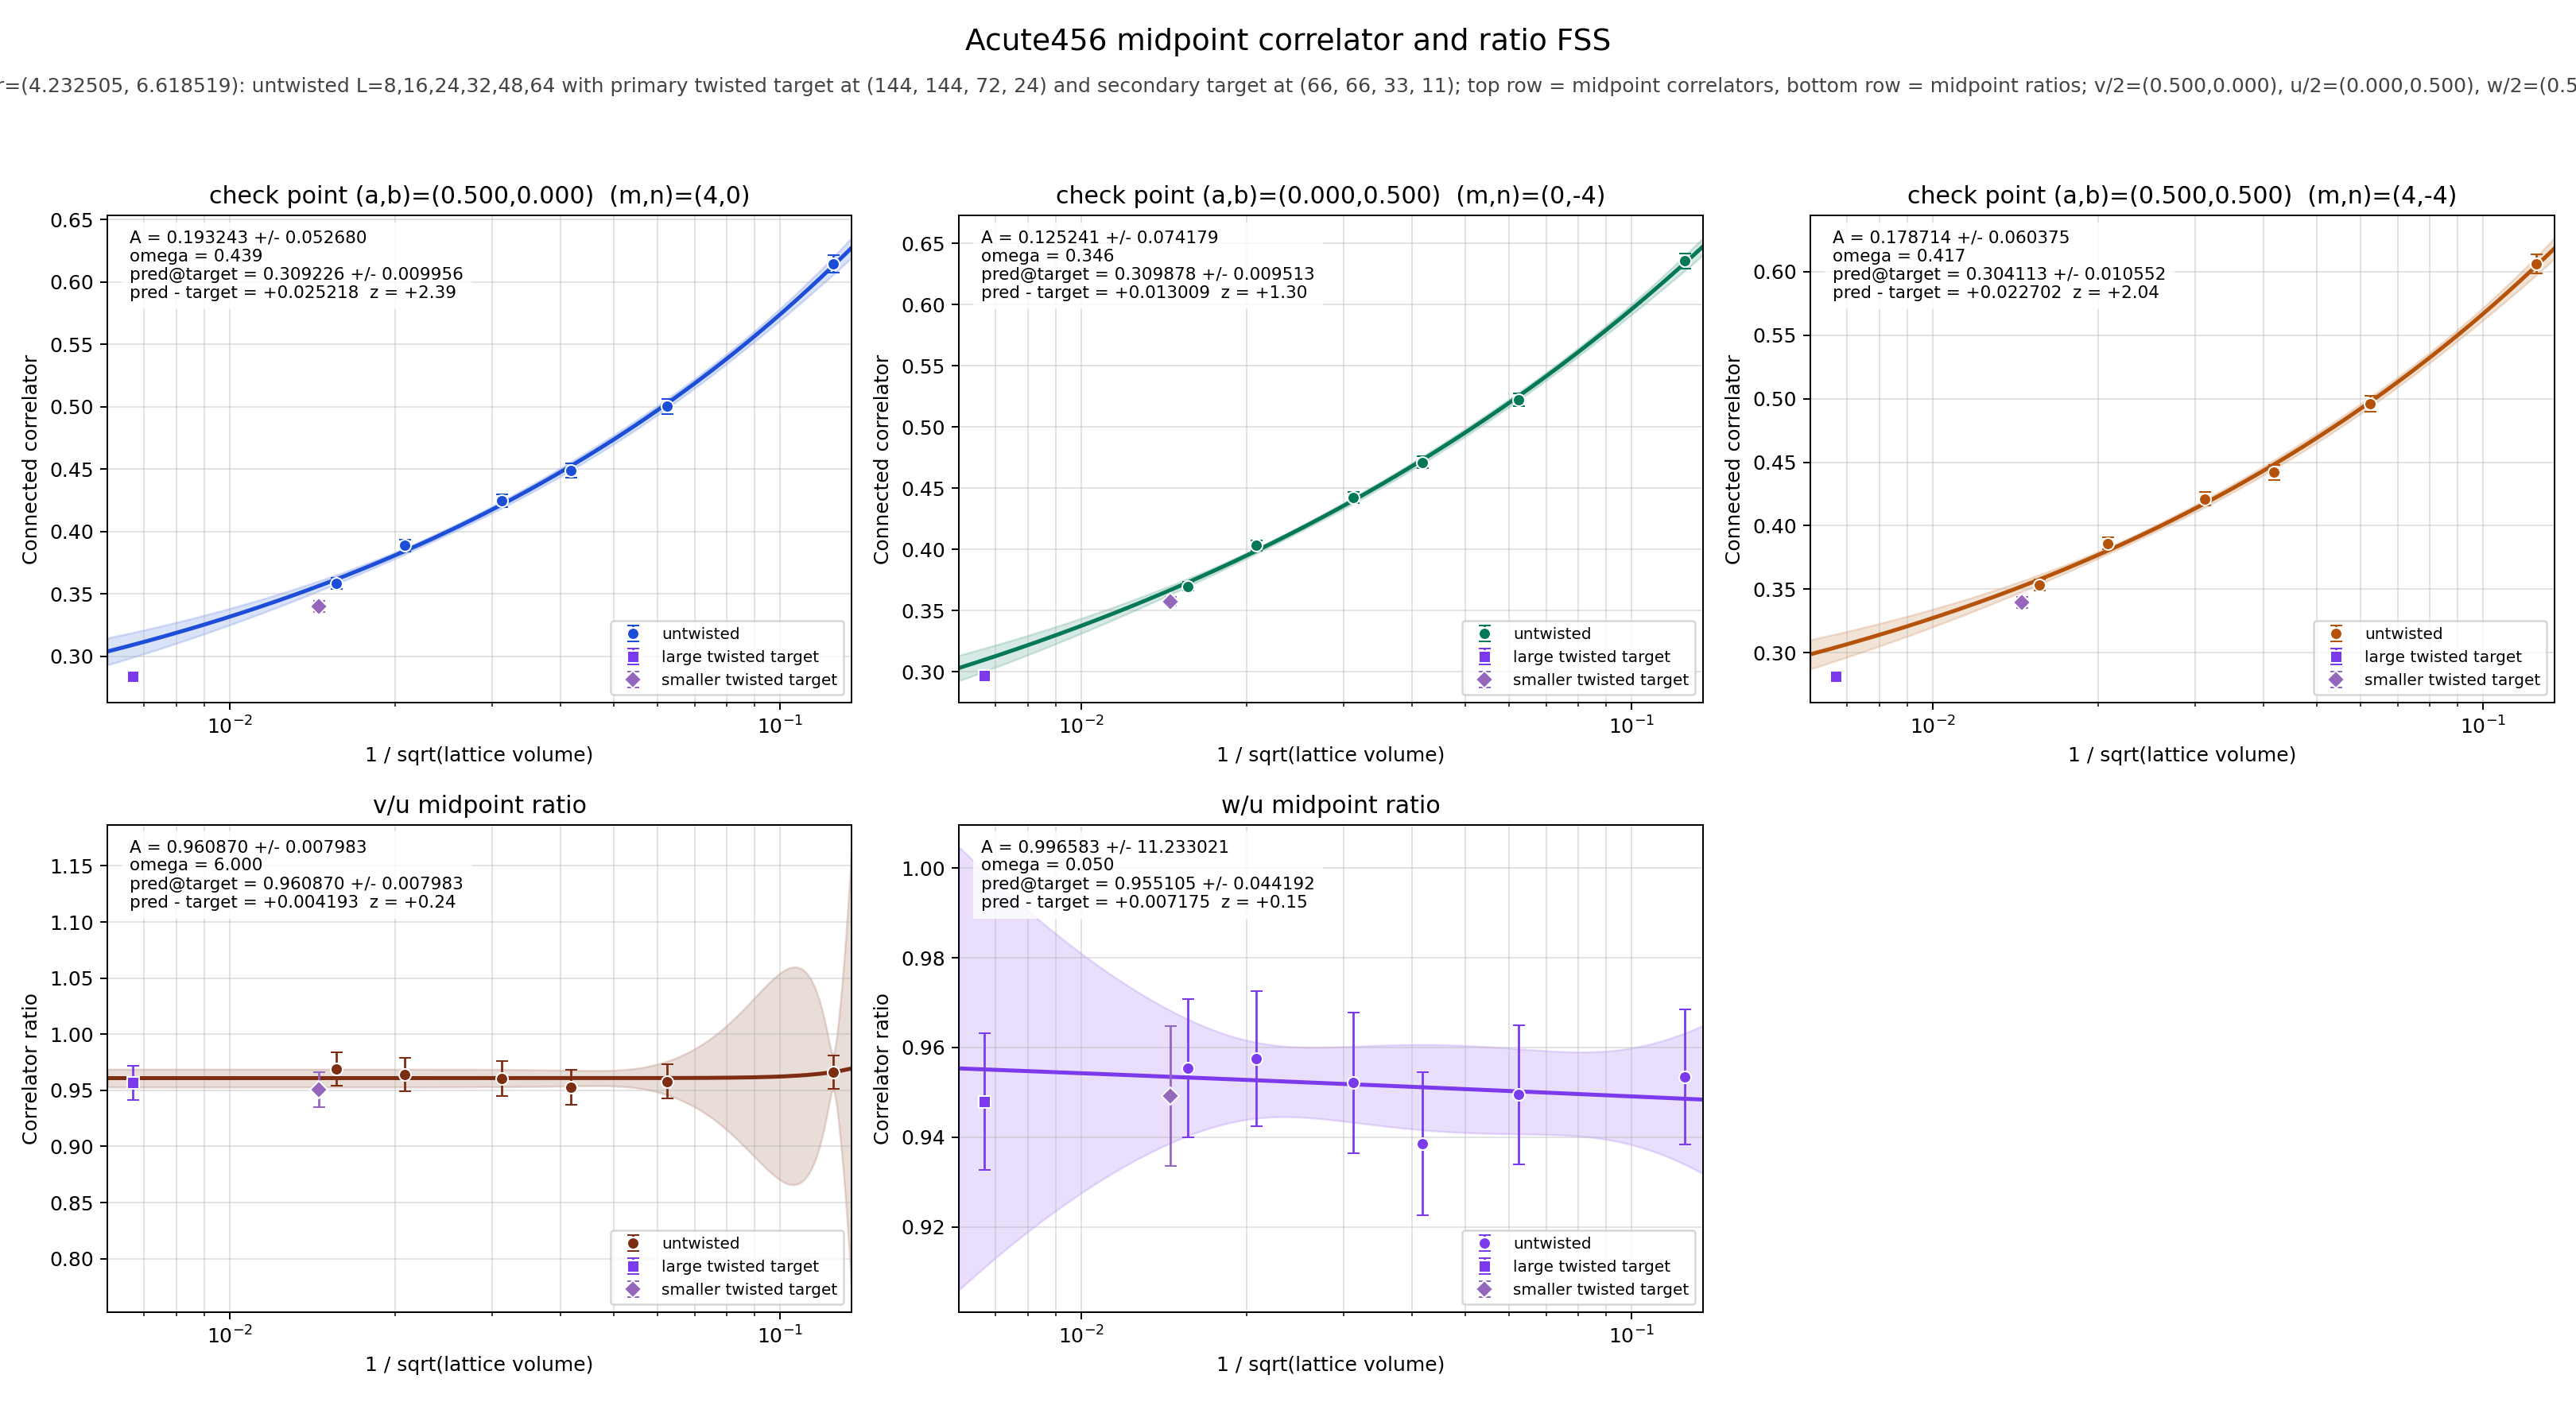

The table this chart was drawn from, first rows:
panel	series	x	y	sigma	fit_A	fit_sigma_A	fit_omega	pred_target	pred_target_sigma	delta_target	z_target	twisted_x	twisted_y	twisted_sigma
v/2	untwisted	0.125	0.6144	0.007159	0.1932	0.05268	0.4388	0.3092	0.009956	0.02522	2.391	0.006672	0.284	0.00348
v/2	untwisted	0.0625	0.5002	0.006099	0.1932	0.05268	0.4388	0.3092	0.009956	0.02522	2.391	0.006672	0.284	0.00348
v/2	untwisted	0.04167	0.4488	0.005739	0.1932	0.05268	0.4388	0.3092	0.009956	0.02522	2.391	0.006672	0.284	0.00348
v/2	untwisted	0.03125	0.4248	0.005269	0.1932	0.05268	0.4388	0.3092	0.009956	0.02522	2.391	0.006672	0.284	0.00348
v/2	untwisted	0.02083	0.3887	0.004553	0.1932	0.05268	0.4388	0.3092	0.009956	0.02522	2.391	0.006672	0.284	0.00348
v/2	untwisted	0.01562	0.3585	0.004236	0.1932	0.05268	0.4388	0.3092	0.009956	0.02522	2.391	0.006672	0.284	0.00348
v/2	twisted	0.006672	0.284	0.00348	0.1932	0.05268	0.4388	0.3092	0.009956	0.02522	2.391	0.006672	0.284	0.00348
u/2	untwisted	0.125	0.6358	0.006355	0.1252	0.07418	0.3458	0.3099	0.009513	0.01301	1.305	0.006672	0.2969	0.002981
u/2	untwisted	0.0625	0.5223	0.005317	0.1252	0.07418	0.3458	0.3099	0.009513	0.01301	1.305	0.006672	0.2969	0.002981
u/2	untwisted	0.04167	0.4711	0.004924	0.1252	0.07418	0.3458	0.3099	0.009513	0.01301	1.305	0.006672	0.2969	0.002981
u/2	untwisted	0.03125	0.4424	0.004607	0.1252	0.07418	0.3458	0.3099	0.009513	0.01301	1.305	0.006672	0.2969	0.002981
u/2	untwisted	0.02083	0.4033	0.004016	0.1252	0.07418	0.3458	0.3099	0.009513	0.01301	1.305	0.006672	0.2969	0.002981
u/2	untwisted	0.01562	0.37	0.003761	0.1252	0.07418	0.3458	0.3099	0.009513	0.01301	1.305	0.006672	0.2969	0.002981
u/2	twisted	0.006672	0.2969	0.002981	0.1252	0.07418	0.3458	0.3099	0.009513	0.01301	1.305	0.006672	0.2969	0.002981
w/2	untwisted	0.125	0.6062	0.007393	0.1787	0.06038	0.4172	0.3041	0.01055	0.0227	2.04	0.006672	0.2814	0.003539
w/2	untwisted	0.0625	0.4959	0.006362	0.1787	0.06038	0.4172	0.3041	0.01055	0.0227	2.04	0.006672	0.2814	0.003539
w/2	untwisted	0.04167	0.4422	0.005938	0.1787	0.06038	0.4172	0.3041	0.01055	0.0227	2.04	0.006672	0.2814	0.003539
w/2	untwisted	0.03125	0.4212	0.005386	0.1787	0.06038	0.4172	0.3041	0.01055	0.0227	2.04	0.006672	0.2814	0.003539
w/2	untwisted	0.02083	0.3861	0.004698	0.1787	0.06038	0.4172	0.3041	0.01055	0.0227	2.04	0.006672	0.2814	0.003539
w/2	untwisted	0.01562	0.3535	0.004426	0.1787	0.06038	0.4172	0.3041	0.01055	0.0227	2.04	0.006672	0.2814	0.003539
w/2	twisted	0.006672	0.2814	0.003539	0.1787	0.06038	0.4172	0.3041	0.01055	0.0227	2.04	0.006672	0.2814	0.003539
(v/2)/(u/2)	untwisted	0.125	0.9664	0.01484	0.9609	0.007983	6	0.9609	0.007983	0.004193	0.2447	0.006672	0.9567	0.01516
(v/2)/(u/2)	untwisted	0.0625	0.9577	0.01521	0.9609	0.007983	6	0.9609	0.007983	0.004193	0.2447	0.006672	0.9567	0.01516
(v/2)/(u/2)	untwisted	0.04167	0.9526	0.01573	0.9609	0.007983	6	0.9609	0.007983	0.004193	0.2447	0.006672	0.9567	0.01516
(v/2)/(u/2)	untwisted	0.03125	0.9603	0.01555	0.9609	0.007983	6	0.9609	0.007983	0.004193	0.2447	0.006672	0.9567	0.01516
(v/2)/(u/2)	untwisted	0.02083	0.964	0.01482	0.9609	0.007983	6	0.9609	0.007983	0.004193	0.2447	0.006672	0.9567	0.01516
(v/2)/(u/2)	untwisted	0.01562	0.9689	0.0151	0.9609	0.007983	6	0.9609	0.007983	0.004193	0.2447	0.006672	0.9567	0.01516
(v/2)/(u/2)	twisted	0.006672	0.9567	0.01516	0.9609	0.007983	6	0.9609	0.007983	0.004193	0.2447	0.006672	0.9567	0.01516
(w/2)/(u/2)	untwisted	0.125	0.9534	0.01503	0.9966	11.23	0.05	0.9551	0.04419	0.007175	0.1535	0.006672	0.9479	0.01526
(w/2)/(u/2)	untwisted	0.0625	0.9495	0.01555	0.9966	11.23	0.05	0.9551	0.04419	0.007175	0.1535	0.006672	0.9479	0.01526
(w/2)/(u/2)	untwisted	0.04167	0.9385	0.01597	0.9966	11.23	0.05	0.9551	0.04419	0.007175	0.1535	0.006672	0.9479	0.01526
(w/2)/(u/2)	untwisted	0.03125	0.9521	0.0157	0.9966	11.23	0.05	0.9551	0.04419	0.007175	0.1535	0.006672	0.9479	0.01526
(w/2)/(u/2)	untwisted	0.02083	0.9575	0.01506	0.9966	11.23	0.05	0.9551	0.04419	0.007175	0.1535	0.006672	0.9479	0.01526
(w/2)/(u/2)	untwisted	0.01562	0.9553	0.01541	0.9966	11.23	0.05	0.9551	0.04419	0.007175	0.1535	0.006672	0.9479	0.01526
(w/2)/(u/2)	twisted	0.006672	0.9479	0.01526	0.9966	11.23	0.05	0.9551	0.04419	0.007175	0.1535	0.006672	0.9479	0.01526
